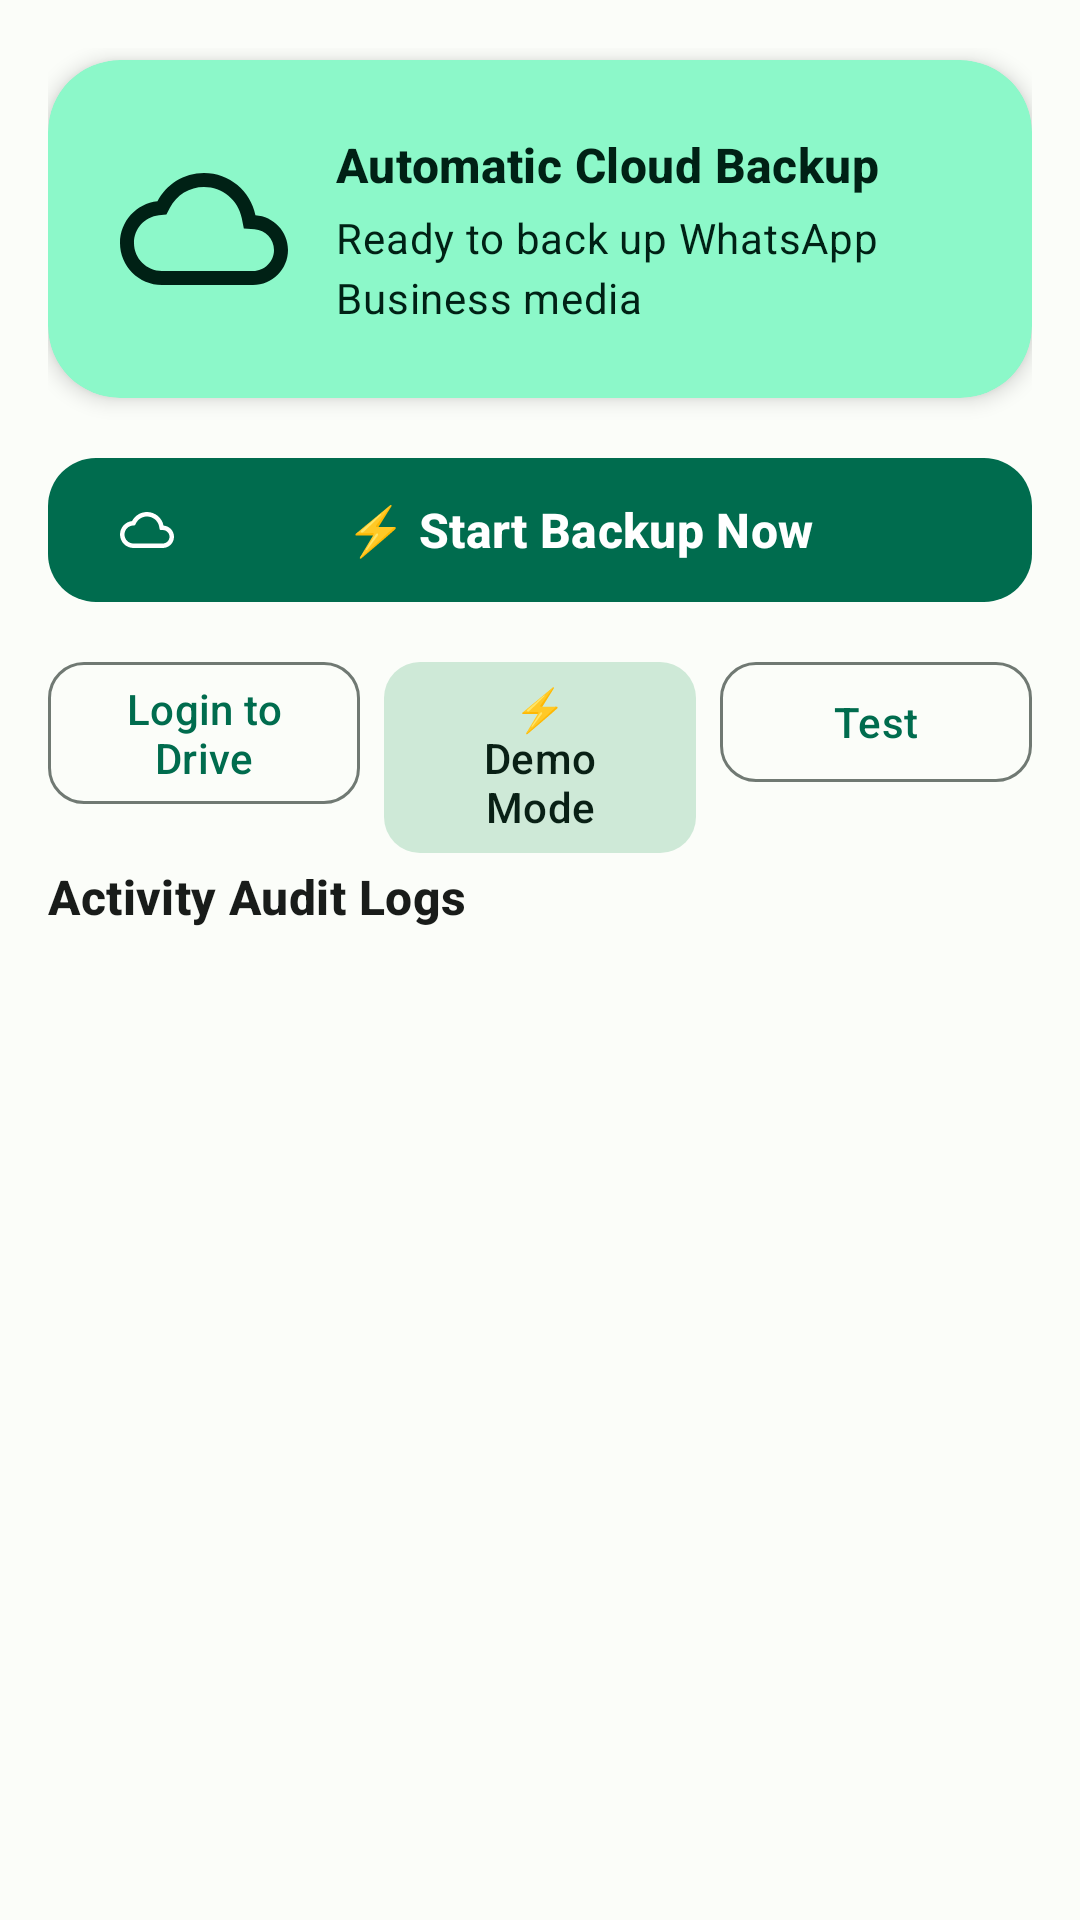

The Android layout XML behind this screen, and the referenced resources:
<!-- AndroidManifest.xml: application theme Theme.WABackupPro -->
<!-- res/layout/fragment_backup.xml -->
<?xml version="1.0" encoding="utf-8"?>
<androidx.constraintlayout.widget.ConstraintLayout xmlns:android="http://schemas.android.com/apk/res/android"
    xmlns:app="http://schemas.android.com/apk/res-auto"
    xmlns:tools="http://schemas.android.com/tools"
    android:layout_width="match_parent"
    android:layout_height="match_parent"
    android:padding="16dp">

    
    <com.google.android.material.card.MaterialCardView
        android:id="@+id/card_backup_status"
        android:layout_width="match_parent"
        android:layout_height="wrap_content"
        android:layout_marginTop="4dp"
        app:cardCornerRadius="24dp"
        app:cardElevation="4dp"
        app:cardBackgroundColor="?attr/colorPrimaryContainer"
        app:strokeWidth="0dp"
        app:layout_constraintTop_toTopOf="parent"
        app:layout_constraintStart_toStartOf="parent"
        app:layout_constraintEnd_toEndOf="parent">

        <androidx.constraintlayout.widget.ConstraintLayout
            android:layout_width="match_parent"
            android:layout_height="wrap_content"
            android:padding="24dp">

            <ImageView
                android:id="@+id/img_cloud_icon"
                android:layout_width="56dp"
                android:layout_height="56dp"
                android:src="@drawable/ic_backup"
                app:tint="?attr/colorOnPrimaryContainer"
                app:layout_constraintStart_toStartOf="parent"
                app:layout_constraintTop_toTopOf="parent"
                app:layout_constraintBottom_toBottomOf="parent" />

            <TextView
                android:id="@+id/txt_card_title"
                android:layout_width="0dp"
                android:layout_height="wrap_content"
                android:layout_marginStart="16dp"
                android:text="Automatic Cloud Backup"
                android:textAppearance="?attr/textAppearanceTitleMedium"
                android:textStyle="bold"
                android:textColor="?attr/colorOnPrimaryContainer"
                app:layout_constraintStart_toEndOf="@id/img_cloud_icon"
                app:layout_constraintEnd_toEndOf="parent"
                app:layout_constraintTop_toTopOf="parent" />

            <TextView
                android:id="@+id/txt_status_placeholder"
                android:layout_width="0dp"
                android:layout_height="wrap_content"
                android:layout_marginStart="16dp"
                android:layout_marginTop="4dp"
                android:text="Ready to back up WhatsApp Business media"
                android:textAppearance="?attr/textAppearanceBodyMedium"
                android:textColor="?attr/colorOnPrimaryContainer"
                app:layout_constraintStart_toEndOf="@id/img_cloud_icon"
                app:layout_constraintEnd_toEndOf="parent"
                app:layout_constraintTop_toBottomOf="@id/txt_card_title"
                app:layout_constraintBottom_toBottomOf="parent" />

        </androidx.constraintlayout.widget.ConstraintLayout>
    </com.google.android.material.card.MaterialCardView>

    
    <com.google.android.material.button.MaterialButton
        android:id="@+id/btn_start_backup"
        style="@style/Widget.Material3.Button"
        android:layout_width="match_parent"
        android:layout_height="56dp"
        android:layout_marginTop="16dp"
        android:text="⚡ Start Backup Now"
        android:textSize="16sp"
        android:textStyle="bold"
        app:cornerRadius="16dp"
        app:icon="@drawable/ic_backup"
        app:layout_constraintTop_toBottomOf="@id/card_backup_status"
        app:layout_constraintStart_toStartOf="parent"
        app:layout_constraintEnd_toEndOf="parent" />

    
    <com.google.android.material.button.MaterialButton
        android:id="@+id/btn_retry_backup"
        style="@style/Widget.Material3.Button"
        android:layout_width="match_parent"
        android:layout_height="56dp"
        android:layout_marginTop="16dp"
        android:text="Retry Backup"
        android:textSize="16sp"
        android:textStyle="bold"
        android:visibility="gone"
        app:cornerRadius="16dp"
        app:backgroundTint="?attr/colorError"
        app:iconTint="?attr/colorOnError"
        app:icon="@drawable/ic_backup"
        app:layout_constraintTop_toBottomOf="@id/card_backup_status"
        app:layout_constraintStart_toStartOf="parent"
        app:layout_constraintEnd_toEndOf="parent" />

    
    <com.google.android.material.progressindicator.LinearProgressIndicator
        android:id="@+id/progress_backup"
        android:layout_width="match_parent"
        android:layout_height="wrap_content"
        android:layout_marginTop="12dp"
        android:visibility="gone"
        app:trackCornerRadius="8dp"
        app:layout_constraintTop_toBottomOf="@id/btn_start_backup"
        app:layout_constraintStart_toStartOf="parent"
        app:layout_constraintEnd_toEndOf="parent"
        tools:visibility="visible"
        tools:progress="60" />

    <TextView
        android:id="@+id/txt_progress_count"
        android:layout_width="wrap_content"
        android:layout_height="wrap_content"
        android:layout_marginTop="6dp"
        android:textAppearance="?attr/textAppearanceBodySmall"
        android:textColor="?attr/colorPrimary"
        android:visibility="gone"
        app:layout_constraintTop_toBottomOf="@id/progress_backup"
        app:layout_constraintStart_toStartOf="parent"
        tools:text="Uploading 3 of 10 files (1 skipped)"
        tools:visibility="visible" />

    <TextView
        android:id="@+id/txt_current_file"
        android:layout_width="0dp"
        android:layout_height="wrap_content"
        android:layout_marginTop="2dp"
        android:ellipsize="middle"
        android:singleLine="true"
        android:textAppearance="?attr/textAppearanceLabelSmall"
        android:textColor="?attr/colorOutline"
        android:visibility="gone"
        app:layout_constraintTop_toBottomOf="@id/txt_progress_count"
        app:layout_constraintStart_toStartOf="parent"
        app:layout_constraintEnd_toEndOf="parent"
        tools:text="msgstore.db.crypt14"
        tools:visibility="visible" />

    
    <com.google.android.material.card.MaterialCardView
        android:id="@+id/card_demo_banner"
        android:layout_width="match_parent"
        android:layout_height="wrap_content"
        android:layout_marginTop="12dp"
        android:visibility="gone"
        app:cardCornerRadius="16dp"
        app:cardElevation="2dp"
        app:cardBackgroundColor="?attr/colorTertiaryContainer"
        app:strokeWidth="0dp"
        app:layout_constraintTop_toBottomOf="@id/txt_current_file"
        app:layout_constraintStart_toStartOf="parent"
        app:layout_constraintEnd_toEndOf="parent"
        tools:visibility="visible">

        <LinearLayout
            android:layout_width="match_parent"
            android:layout_height="wrap_content"
            android:orientation="vertical"
            android:padding="16dp">

            <TextView
                android:layout_width="wrap_content"
                android:layout_height="wrap_content"
                android:text="⚡ Switch to Demo Mode"
                android:textAppearance="?attr/textAppearanceTitleSmall"
                android:textColor="?attr/colorOnTertiaryContainer"
                android:textStyle="bold" />

            <TextView
                android:id="@+id/txt_demo_banner_desc"
                android:layout_width="match_parent"
                android:layout_height="wrap_content"
                android:layout_marginTop="4dp"
                android:text="Google Cloud OAuth requires registering your SHA-1 signature. Tap below to use Demo Account for full offline testing &amp; screenshots."
                android:textAppearance="?attr/textAppearanceBodySmall"
                android:textColor="?attr/colorOnTertiaryContainer" />

            <com.google.android.material.button.MaterialButton
                android:id="@+id/btn_banner_enable_demo"
                style="@style/Widget.Material3.Button.TonalButton"
                android:layout_width="wrap_content"
                android:layout_height="wrap_content"
                android:layout_marginTop="8dp"
                android:text="Enable Demo Account"
                app:cornerRadius="10dp" />
        </LinearLayout>
    </com.google.android.material.card.MaterialCardView>

    
    <com.google.android.material.button.MaterialButton
        android:id="@+id/btn_google_login"
        style="@style/Widget.Material3.Button.OutlinedButton"
        android:layout_width="0dp"
        android:layout_height="wrap_content"
        android:layout_marginTop="12dp"
        android:layout_marginEnd="4dp"
        android:text="@string/btn_login_drive"
        app:cornerRadius="12dp"
        app:layout_constraintTop_toBottomOf="@id/card_demo_banner"
        app:layout_constraintStart_toStartOf="parent"
        app:layout_constraintEnd_toStartOf="@+id/btn_quick_demo" />

    <com.google.android.material.button.MaterialButton
        android:id="@+id/btn_quick_demo"
        style="@style/Widget.Material3.Button.TonalButton"
        android:layout_width="0dp"
        android:layout_height="wrap_content"
        android:layout_marginStart="4dp"
        android:layout_marginEnd="4dp"
        android:text="⚡ Demo Mode"
        app:cornerRadius="12dp"
        app:layout_constraintTop_toTopOf="@id/btn_google_login"
        app:layout_constraintStart_toEndOf="@id/btn_google_login"
        app:layout_constraintEnd_toStartOf="@+id/btn_test_upload" />

    <com.google.android.material.button.MaterialButton
        android:id="@+id/btn_test_upload"
        style="@style/Widget.Material3.Button.OutlinedButton"
        android:layout_width="0dp"
        android:layout_height="wrap_content"
        android:layout_marginStart="4dp"
        android:text="Test"
        app:cornerRadius="12dp"
        app:layout_constraintTop_toTopOf="@id/btn_google_login"
        app:layout_constraintStart_toEndOf="@id/btn_quick_demo"
        app:layout_constraintEnd_toEndOf="parent" />

    
    <TextView
        android:id="@+id/txt_logs_header"
        android:layout_width="wrap_content"
        android:layout_height="wrap_content"
        android:layout_marginTop="16dp"
        android:text="Activity Audit Logs"
        android:textAppearance="?attr/textAppearanceTitleMedium"
        android:textColor="?attr/colorOnSurface"
        android:textStyle="bold"
        app:layout_constraintTop_toBottomOf="@id/btn_google_login"
        app:layout_constraintStart_toStartOf="parent" />

    
    <androidx.recyclerview.widget.RecyclerView
        android:id="@+id/recycler_view_logs"
        android:layout_width="match_parent"
        android:layout_height="0dp"
        android:layout_marginTop="8dp"
        app:layout_constraintTop_toBottomOf="@id/txt_logs_header"
        app:layout_constraintBottom_toBottomOf="parent"
        app:layout_constraintStart_toStartOf="parent"
        app:layout_constraintEnd_toEndOf="parent"
        tools:listitem="@android:layout/simple_list_item_1" />

</androidx.constraintlayout.widget.ConstraintLayout>
<!-- resources referenced by this layout -->
<resources>
  <!-- drawable ic_backup (drawable) -->
  <vector xmlns:android="http://schemas.android.com/apk/res/android"
      android:width="24dp"
      android:height="24dp"
      android:viewportWidth="24"
      android:viewportHeight="24">
      <path
          android:fillColor="#FFFFFFFF"
          android:pathData="M19.35,10.04C18.67,6.59 15.64,4 12,4 9.11,4 6.6,5.64 5.35,8.04 2.34,8.36 0,10.91 0,14c0,3.31 2.69,6 6,6h13c2.76,0 5,-2.24 5,-5 0,-2.64 -2.05,-4.78 -4.65,-4.96zM19,18H6c-2.21,0 -4,-1.79 -4,-4 0,-2.05 1.53,-3.76 3.56,-3.97l1.07,-0.11 0.5,-0.95C8.08,7.14 9.94,6 12,6c2.62,0 4.88,1.86 5.39,4.43l0.3,1.5 1.53,0.11c1.56,0.1 2.78,1.41 2.78,2.96 0,1.65 -1.35,3 -3,3z"/>
  </vector>
  <string name="btn_login_drive">Login to Drive</string>
  <style name="Theme.WABackupPro" parent="Theme.Material3.DayNight.NoActionBar">
          <item name="colorPrimary">@color/md_theme_light_primary</item>
          <item name="colorOnPrimary">@color/md_theme_light_onPrimary</item>
          <item name="colorPrimaryContainer">@color/md_theme_light_primaryContainer</item>
          <item name="colorOnPrimaryContainer">@color/md_theme_light_onPrimaryContainer</item>
          <item name="colorSecondary">@color/md_theme_light_secondary</item>
          <item name="colorOnSecondary">@color/md_theme_light_onSecondary</item>
          <item name="colorSecondaryContainer">@color/md_theme_light_secondaryContainer</item>
          <item name="colorOnSecondaryContainer">@color/md_theme_light_onSecondaryContainer</item>
          <item name="android:windowBackground">@color/md_theme_light_background</item>
          <item name="colorSurface">@color/md_theme_light_surface</item>
          <item name="colorOnSurface">@color/md_theme_light_onSurface</item>
          <item name="colorSurfaceVariant">@color/md_theme_light_surfaceVariant</item>
          <item name="colorOnSurfaceVariant">@color/md_theme_light_onSurfaceVariant</item>
          <item name="colorOutline">@color/md_theme_light_outline</item>
      </style>
  <color name="md_theme_light_primary">#006C4E</color>
  <color name="md_theme_light_onPrimary">#FFFFFF</color>
  <color name="md_theme_light_primaryContainer">#8CF8C9</color>
  <color name="md_theme_light_onPrimaryContainer">#002115</color>
  <color name="md_theme_light_secondary">#4C6356</color>
  <color name="md_theme_light_onSecondary">#FFFFFF</color>
  <color name="md_theme_light_secondaryContainer">#CEE9D7</color>
  <color name="md_theme_light_onSecondaryContainer">#092015</color>
  <color name="md_theme_light_background">#FBFDF9</color>
  <color name="md_theme_light_surface">#FBFDF9</color>
  <color name="md_theme_light_onSurface">#191C1A</color>
  <color name="md_theme_light_surfaceVariant">#DBE5DD</color>
  <color name="md_theme_light_onSurfaceVariant">#404943</color>
  <color name="md_theme_light_outline">#707973</color>
</resources>
